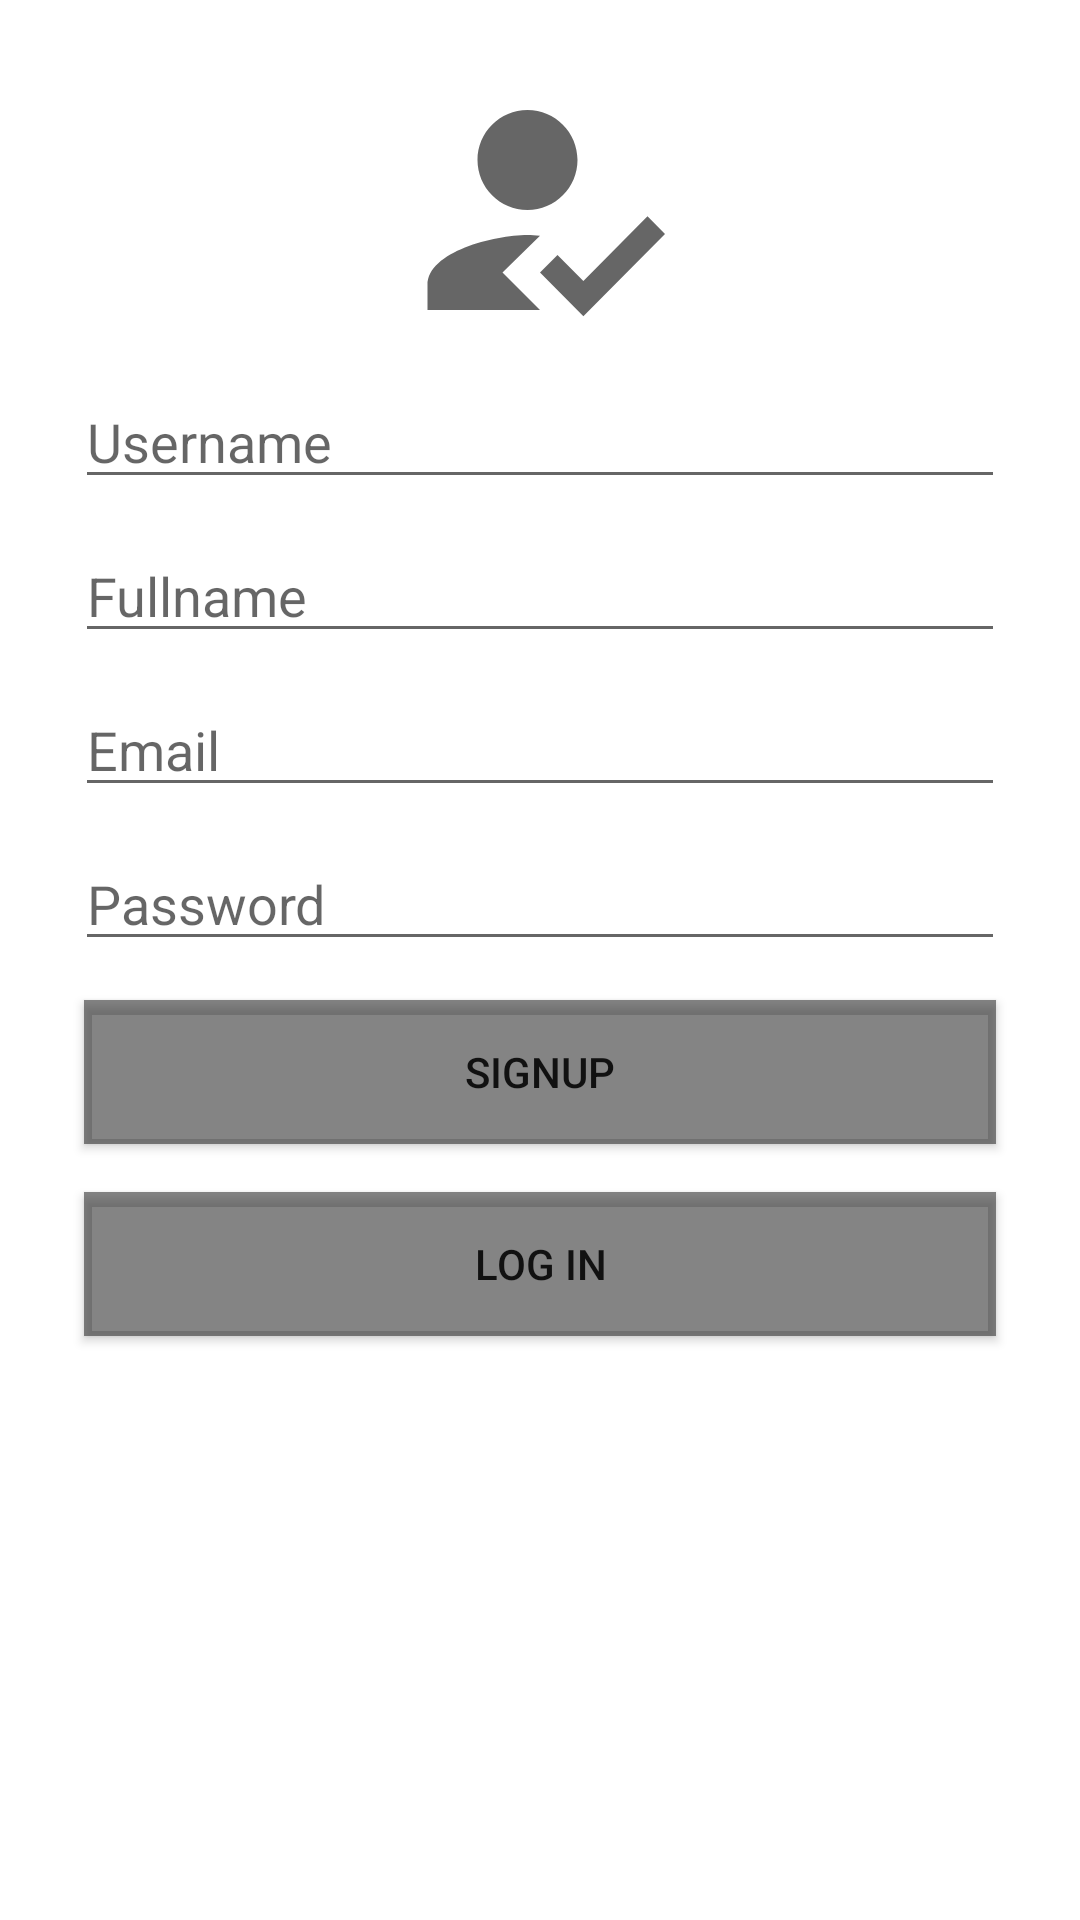

Android layout source for this screen:
<!-- AndroidManifest.xml: application theme Theme.327Android -->
<!-- res/layout/activity_sign_up.xml -->
<?xml version="1.0" encoding="utf-8"?>
<LinearLayout xmlns:android="http://schemas.android.com/apk/res/android"
    xmlns:app="http://schemas.android.com/apk/res-auto"
    xmlns:tools="http://schemas.android.com/tools"
    android:layout_width="match_parent"
    android:layout_height="match_parent"
    android:orientation="vertical"
    tools:context=".SignUpActivity">

    <LinearLayout
        android:layout_width="match_parent"
        android:layout_height="match_parent"
        android:layout_marginStart="20dp"
        android:layout_marginLeft="20dp"
        android:layout_marginTop="20dp"
        android:layout_marginEnd="20dp"
        android:layout_marginRight="20dp"
        android:background="#D7FFFFFF"
        android:gravity="center_horizontal"
        android:orientation="vertical">

        <ImageView
            android:id="@+id/imageView"
            android:layout_width="100dp"
            android:layout_height="100dp"
            app:srcCompat="@drawable/ic_baseline_how_to_reg_24" />

        <EditText
            android:id="@+id/etUserName"
            android:layout_width="match_parent"
            android:layout_height="wrap_content"
            android:layout_margin="5dp"
            android:ems="10"
            android:hint="Username"
            android:inputType="textPersonName" />

        <EditText
            android:id="@+id/etFullName"
            android:layout_width="match_parent"
            android:layout_height="wrap_content"
            android:layout_margin="5dp"
            android:ems="10"
            android:hint="Fullname"
            android:inputType="textPersonName" />

        <EditText
            android:id="@+id/etEmail"
            android:layout_width="match_parent"
            android:layout_height="wrap_content"
            android:layout_margin="5dp"
            android:ems="10"
            android:hint="Email"
            android:inputType="textEmailAddress" />

        <EditText
            android:id="@+id/etPassword"
            android:layout_width="match_parent"
            android:layout_height="wrap_content"
            android:layout_margin="5dp"
            android:ems="10"
            android:hint="Password"
            android:inputType="textPassword" />

        <Button
            android:id="@+id/btn_signup"
            android:layout_width="match_parent"
            android:layout_height="wrap_content"
            android:layout_margin="8dp"
            android:background="@color/black"
            android:text="Signup"
            app:backgroundTint="#942C2B2B"
            app:rippleColor="#F4B1B1" />

        <Button
            android:id="@+id/btn_login"
            android:layout_width="match_parent"
            android:layout_height="wrap_content"
            android:layout_margin="8dp"
            android:background="@color/black"
            android:text="Log in"
            app:backgroundTint="#942C2B2B"
            app:rippleColor="#F4B1B1" />
    </LinearLayout>
</LinearLayout>
<!-- resources referenced by this layout -->
<resources>
  <!-- drawable ic_baseline_how_to_reg_24 (drawable) -->
  <vector android:height="512dp" android:tint="?attr/colorControlNormal"
      android:viewportHeight="24" android:viewportWidth="24"
      android:width="512dp" xmlns:android="http://schemas.android.com/apk/res/android">
      <path android:fillColor="@android:color/white"
          android:fillType="evenOdd" android:pathData="M9,17l3,-2.94c-0.39,-0.04 -0.68,-0.06 -1,-0.06 -2.67,0 -8,1.34 -8,4v2h9l-3,-3zM11,12c2.21,0 4,-1.79 4,-4s-1.79,-4 -4,-4 -4,1.79 -4,4 1.79,4 4,4"/>
      <path android:fillColor="@android:color/white"
          android:fillType="evenOdd" android:pathData="M15.47,20.5L12,17l1.4,-1.41 2.07,2.08 5.13,-5.17 1.4,1.41z"/>
  </vector>
  <style name="Theme.327Android" parent="Theme.MaterialComponents.DayNight.DarkActionBar">
          
          <item name="colorPrimary">@color/purple_500</item>
          <item name="colorPrimaryVariant">@color/purple_700</item>
          <item name="colorOnPrimary">@color/white</item>
          
          <item name="colorSecondary">@color/teal_200</item>
          <item name="colorSecondaryVariant">@color/teal_700</item>
          <item name="colorOnSecondary">@color/black</item>
          
          <item name="android:statusBarColor" tools:targetApi="l">?attr/colorPrimaryVariant</item>
          
      </style>
  <!-- not gathered from this repository: default colours our renderer supplied (Android Studio template values) -->
  <color name="purple_500">#FF6200EE</color>
  <color name="purple_700">#FF3700B3</color>
  <color name="teal_200">#FF03DAC5</color>
  <color name="teal_700">#FF018786</color>
  <color name="black">#FF000000</color>
  <color name="white">#FFFFFFFF</color>
</resources>
